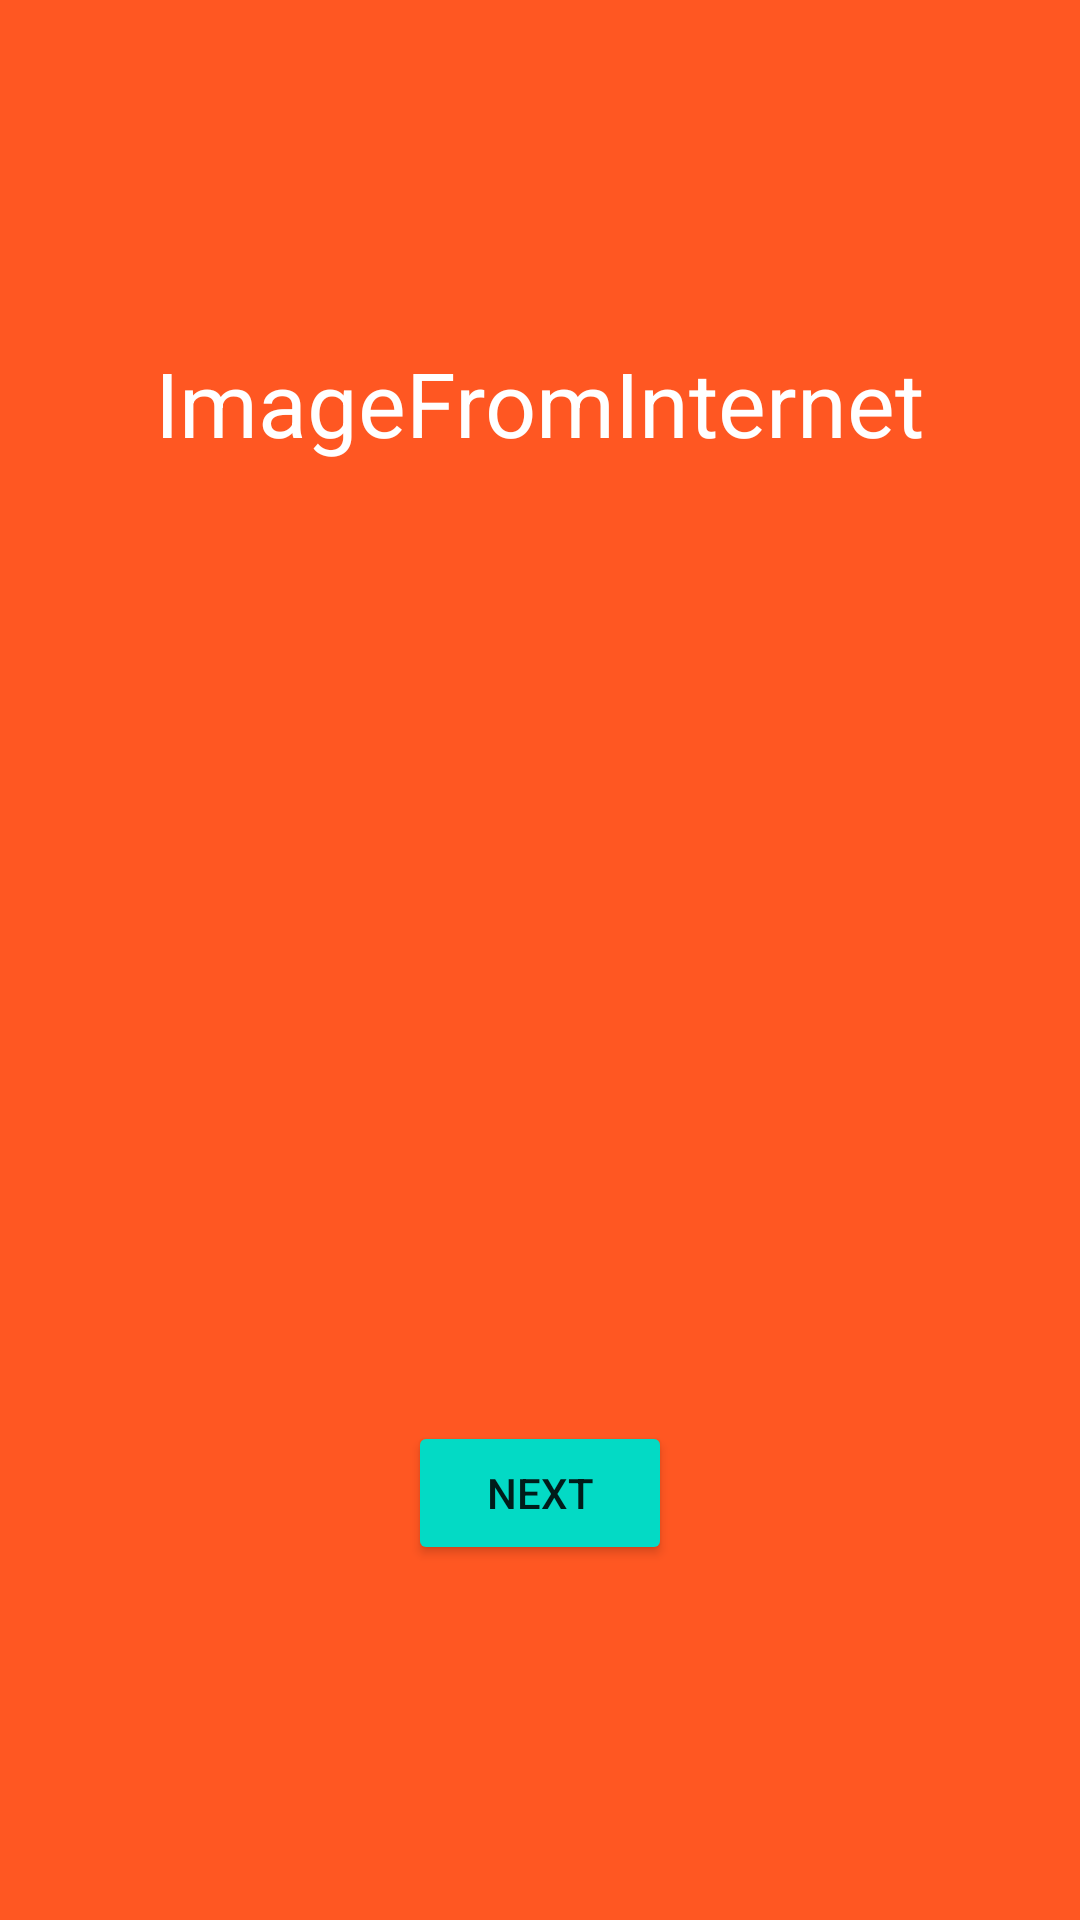

Here is an Android app screen rendered from its layout file. Give the layout XML and the strings, colors and styles it references.
<!-- AndroidManifest.xml: application theme Theme.ImageFromInternet -->
<!-- res/layout/activity_main.xml -->
<?xml version="1.0" encoding="utf-8"?>
<androidx.constraintlayout.widget.ConstraintLayout xmlns:android="http://schemas.android.com/apk/res/android"
    xmlns:app="http://schemas.android.com/apk/res-auto"
    xmlns:tools="http://schemas.android.com/tools"
    android:layout_width="match_parent"
    android:background="#FF5722"
    android:layout_height="match_parent"
    tools:context=".MainActivity">


    <ImageView
        android:id="@+id/image"
        android:layout_width="230dp"
        android:layout_height="230dp"
        android:src="@mipmap/ic_launcher"
        android:scaleType="centerCrop"
        app:layout_constraintBottom_toBottomOf="parent"
        app:layout_constraintEnd_toEndOf="parent"
        app:layout_constraintStart_toStartOf="parent"
        app:layout_constraintTop_toTopOf="parent" />

    <TextView
        android:id="@+id/tv_name"
        android:layout_width="wrap_content"
        android:layout_height="wrap_content"
        android:text="@string/app_name"
        android:textColor="@color/white"
        android:textSize="30sp"
        app:layout_constraintBottom_toBottomOf="parent"
        app:layout_constraintEnd_toEndOf="parent"
        app:layout_constraintHorizontal_bias="0.498"
        app:layout_constraintStart_toStartOf="parent"
        app:layout_constraintTop_toTopOf="parent"
        app:layout_constraintVertical_bias="0.19" />

    <Button
        android:id="@+id/btn_next"
        android:layout_width="wrap_content"
        android:layout_height="wrap_content"
        android:text="Next"
        android:backgroundTint="@color/teal_200"
        app:layout_constraintBottom_toBottomOf="parent"
        app:layout_constraintEnd_toEndOf="parent"
        app:layout_constraintHorizontal_bias="0.5"
        app:layout_constraintStart_toStartOf="parent"
        app:layout_constraintTop_toTopOf="parent"
        app:layout_constraintVertical_bias="0.8" />


</androidx.constraintlayout.widget.ConstraintLayout>
<!-- resources referenced by this layout -->
<resources>
  <string name="app_name">ImageFromInternet</string>
  <style name="Theme.ImageFromInternet" parent="Theme.MaterialComponents.DayNight.DarkActionBar">
          
          <item name="colorPrimary">@color/purple_500</item>
          <item name="colorPrimaryVariant">@color/purple_700</item>
          <item name="colorOnPrimary">@color/white</item>
          
          <item name="colorSecondary">@color/teal_200</item>
          <item name="colorSecondaryVariant">@color/teal_700</item>
          <item name="colorOnSecondary">@color/black</item>
          
          <item name="android:statusBarColor" tools:targetApi="l">?attr/colorPrimaryVariant</item>
          
      </style>
  <!-- not gathered from this repository: default colours our renderer supplied (Android Studio template values) -->
  <color name="purple_500">#FF6200EE</color>
  <color name="purple_700">#FF3700B3</color>
  <color name="teal_200">#FF03DAC5</color>
  <color name="teal_700">#FF018786</color>
  <color name="black">#FF000000</color>
  <color name="white">#FFFFFFFF</color>
</resources>
